Run: headless pygame with SDL's dummy video driver; simulated clock (each Clock.tick advances the game by its frame time, no real sleeping); random seed 0; keys injected as events and as key.get_pressed() state; no mouse input.
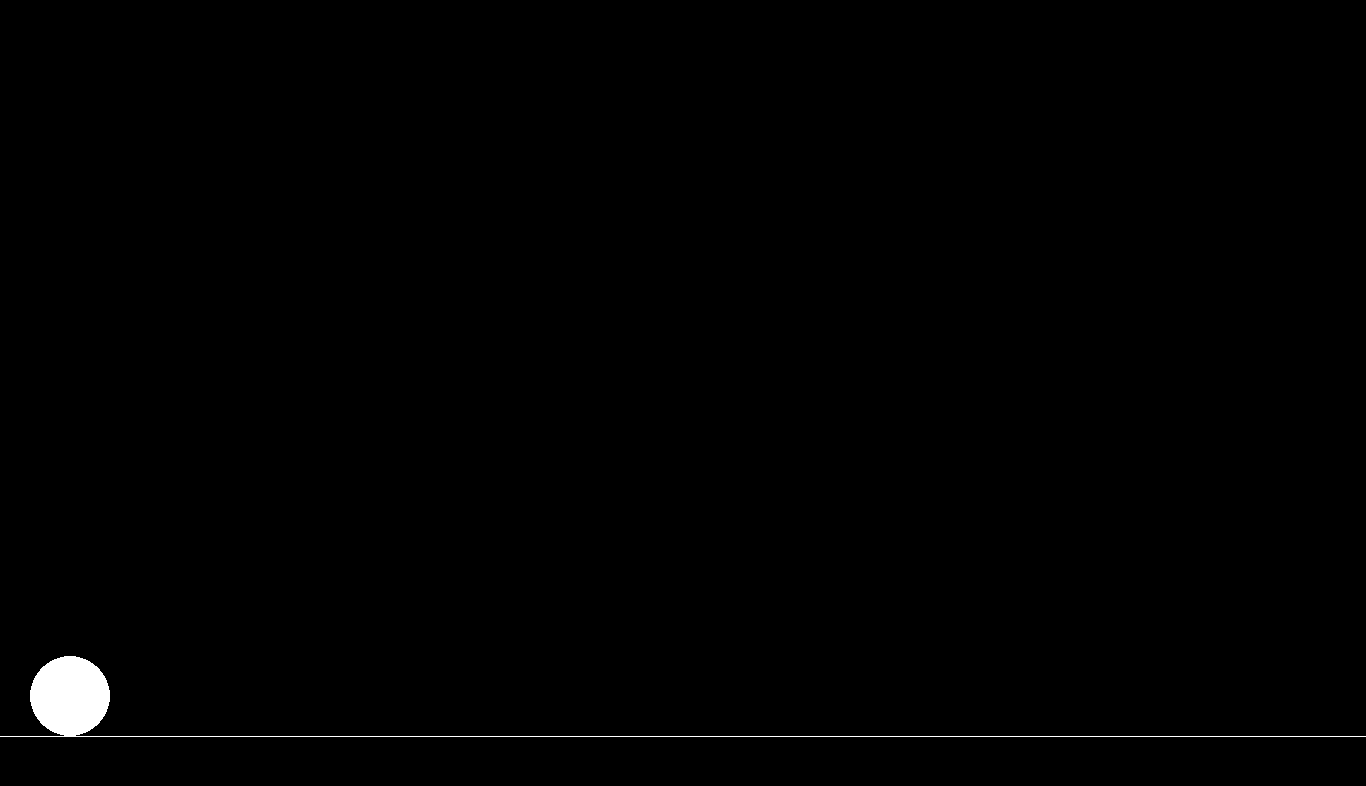
Frame 1 of 4 · flips 1–60 · no input
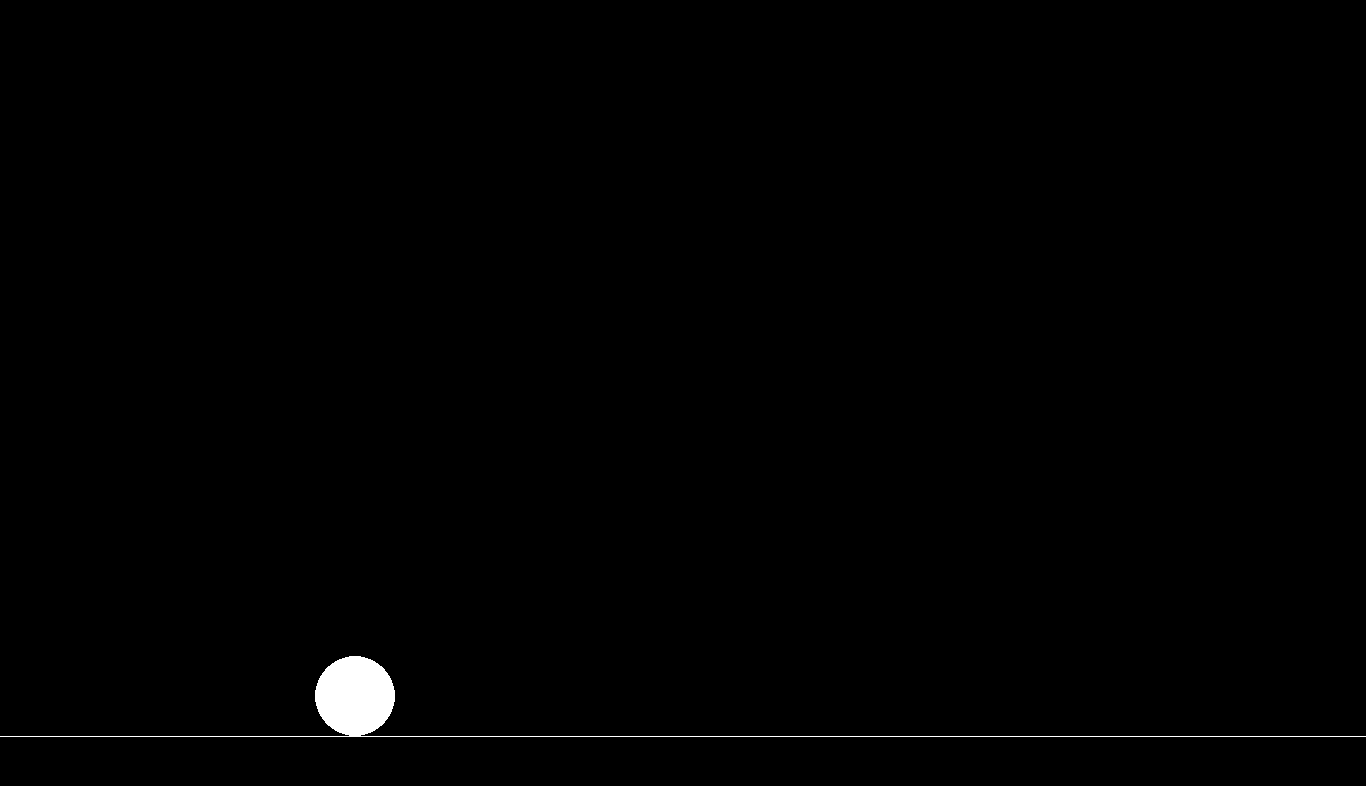
Frame 2 of 4 · flips 61–180 · tapped SPACE, RETURN · held RIGHT (→), D
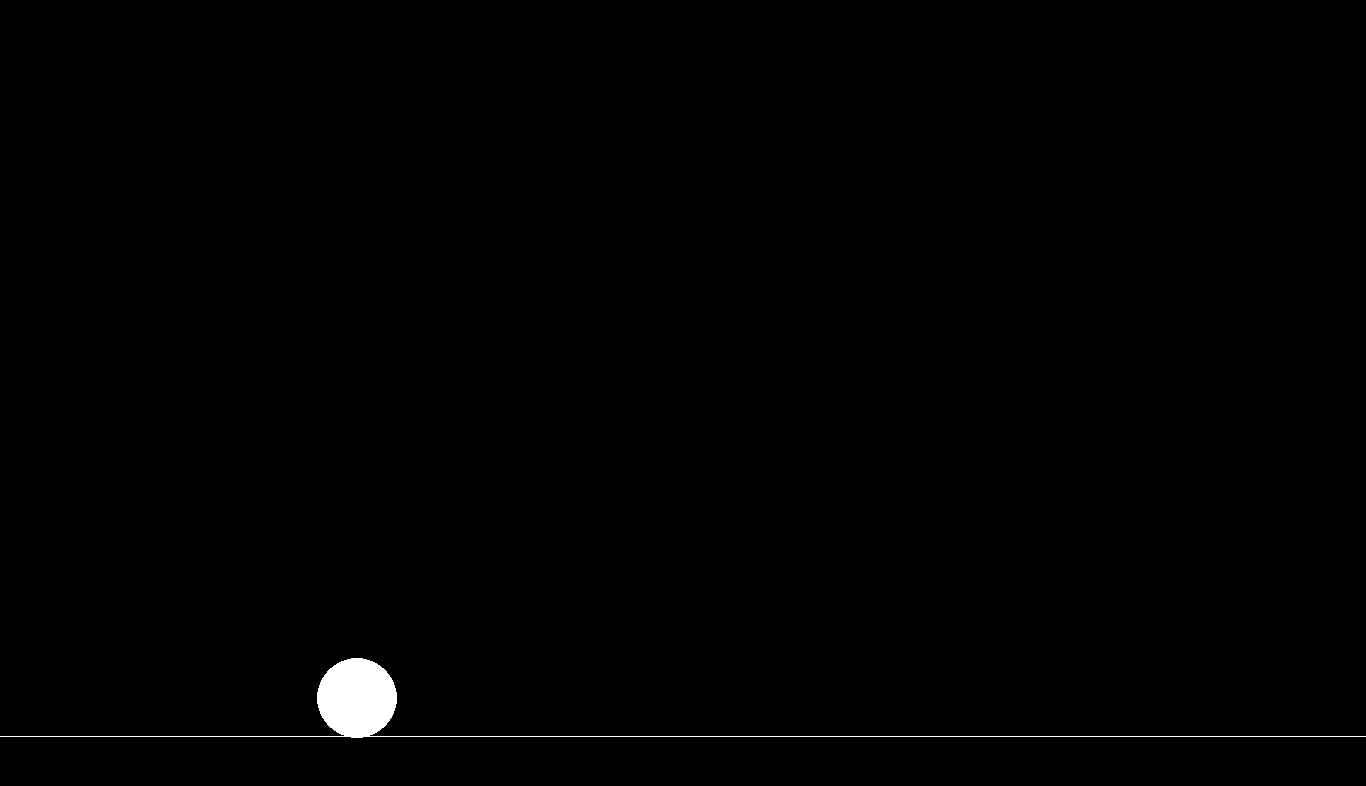
Frame 3 of 4 · flips 181–300 · held DOWN (↓), S
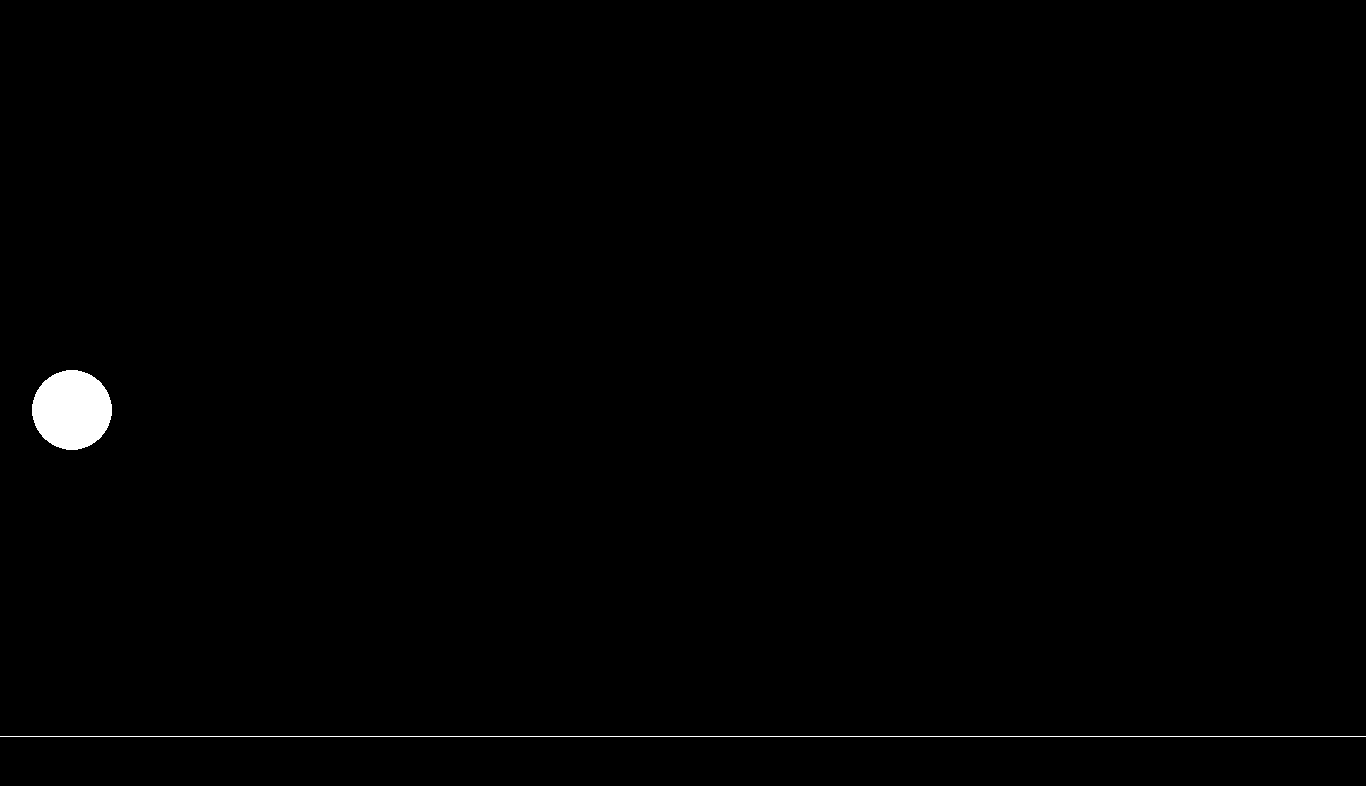
Frame 4 of 4 · flips 301–420 · held LEFT (←), A, UP (↑), W

The pygame program that drew these frames:

import pygame

pygame.init()

screen = pygame.display.set_mode((1366,786))
clock = pygame.time.Clock()
player_pos = pygame.Vector2(screen.get_width() - (screen.get_width() - 70) , screen.get_height() - 70)
run = True
cooldown = 0
dt = 0

while run:

    for event in pygame.event.get():
        if event.type == pygame.QUIT:
            run = False

    screen.fill("black")


    pygame.draw.circle(screen, "white" , player_pos, 40)
    pygame.draw.aaline(screen, "white" , [0,screen.get_height() -50] , [screen.get_width(), screen.get_height() - 50])

    keys = pygame.key.get_pressed()

    if player_pos.y >= screen.get_height() - 90:
        player_pos.y = screen.get_height() - 90
    if player_pos.x >= screen.get_width() - 42:
        player_pos.x = screen.get_width() - 42 
    if player_pos.x <= 42:
        player_pos.x = 42
    
    cooldown -= 1

    if keys[pygame.K_a]:
        player_pos.x -= 300 * dt
    if keys[pygame.K_d]:
        player_pos.x += 300 * dt
    if keys[pygame.K_w]:
        player_pos.y -= 300 * dt
    if keys[pygame.K_s]:
        player_pos.y += 300 * dt
    if keys[pygame.K_ESCAPE]:
        run = False
    if keys[pygame.K_LSHIFT] and keys[pygame.K_w] and cooldown <= 0:
        player_pos.y -= 15000 * dt
        cooldown = 600
    if keys[pygame.K_LSHIFT] and keys[pygame.K_a] and cooldown <= 0:
        player_pos.x -= 12500 * dt
        cooldown = 600
    if keys[pygame.K_LSHIFT] and keys[pygame.K_s] and cooldown <= 0:
        player_pos.y += 7000 * dt
        cooldown = 600
    if keys[pygame.K_LSHIFT] and keys[pygame.K_d] and cooldown <= 0:
        player_pos.x += 9500 * dt
        cooldown = 600

    pygame.display.flip()

    dt = clock.tick(120) / 1000

pygame.quit()
